The GitHub repository NewbEkansh/agri-genomic-insurance contains a labelled image folder "raw" with 5 categories: bacterial blight, blast, healthy, bacterial leaf blight, leaf blast. Examples follow, each with its label.

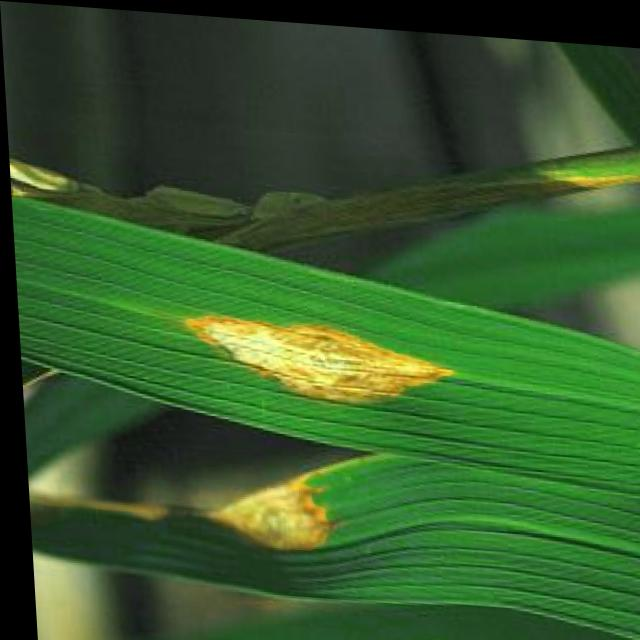
Label: blast

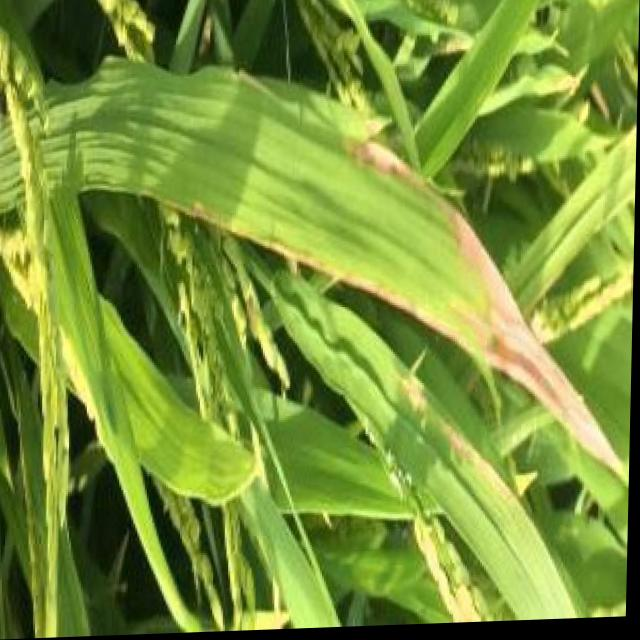
Label: bacterial blight

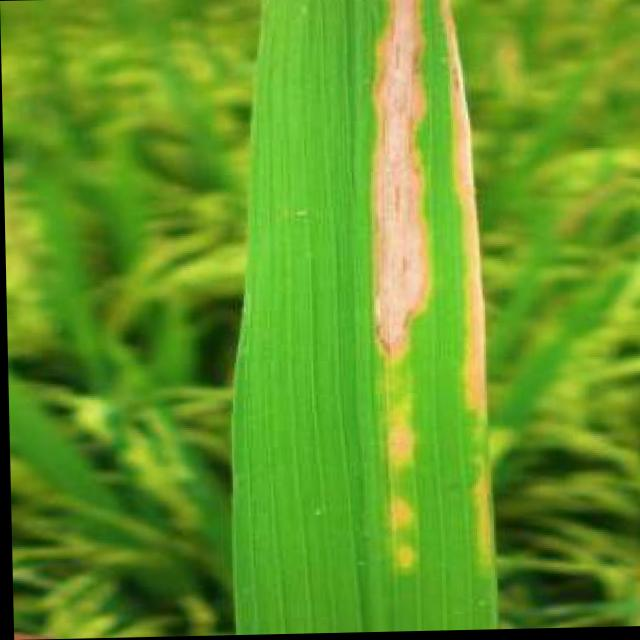
Label: bacterial blight

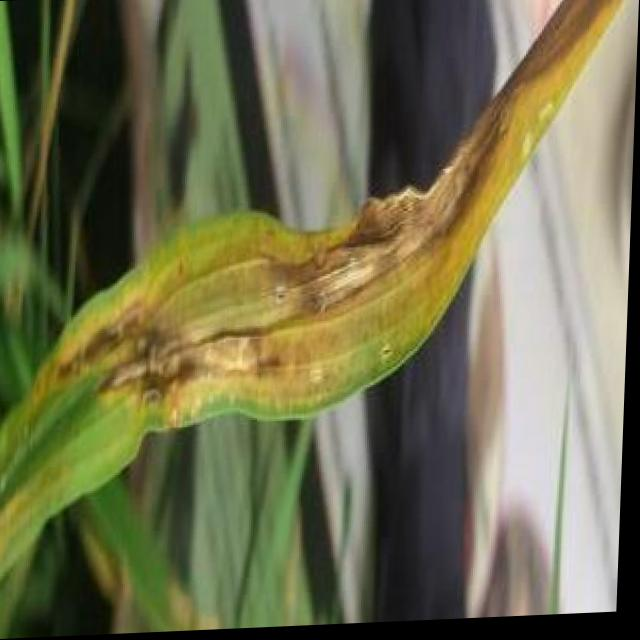
Label: blast

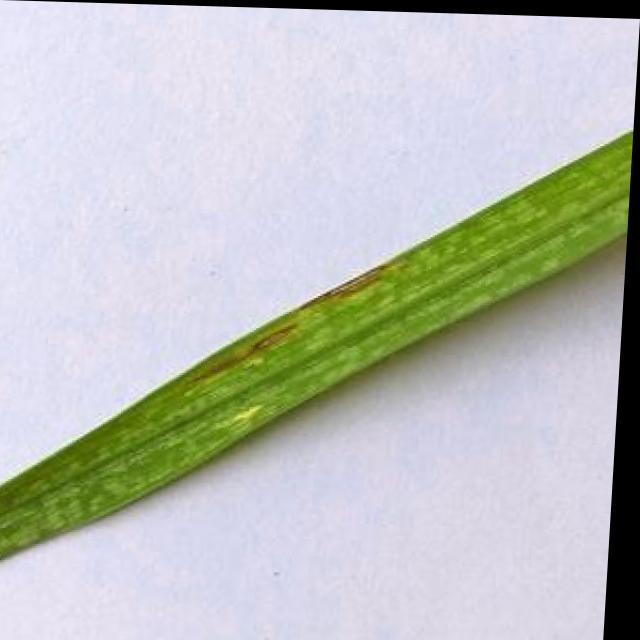
Label: leaf blast

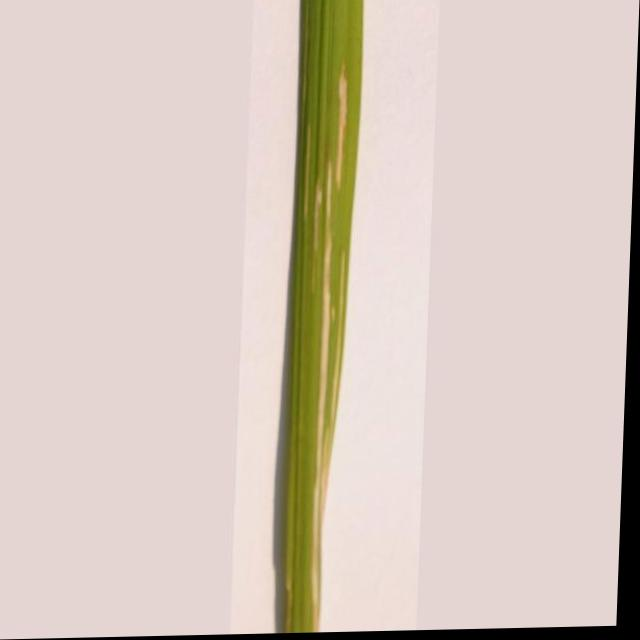
Label: bacterial leaf blight
